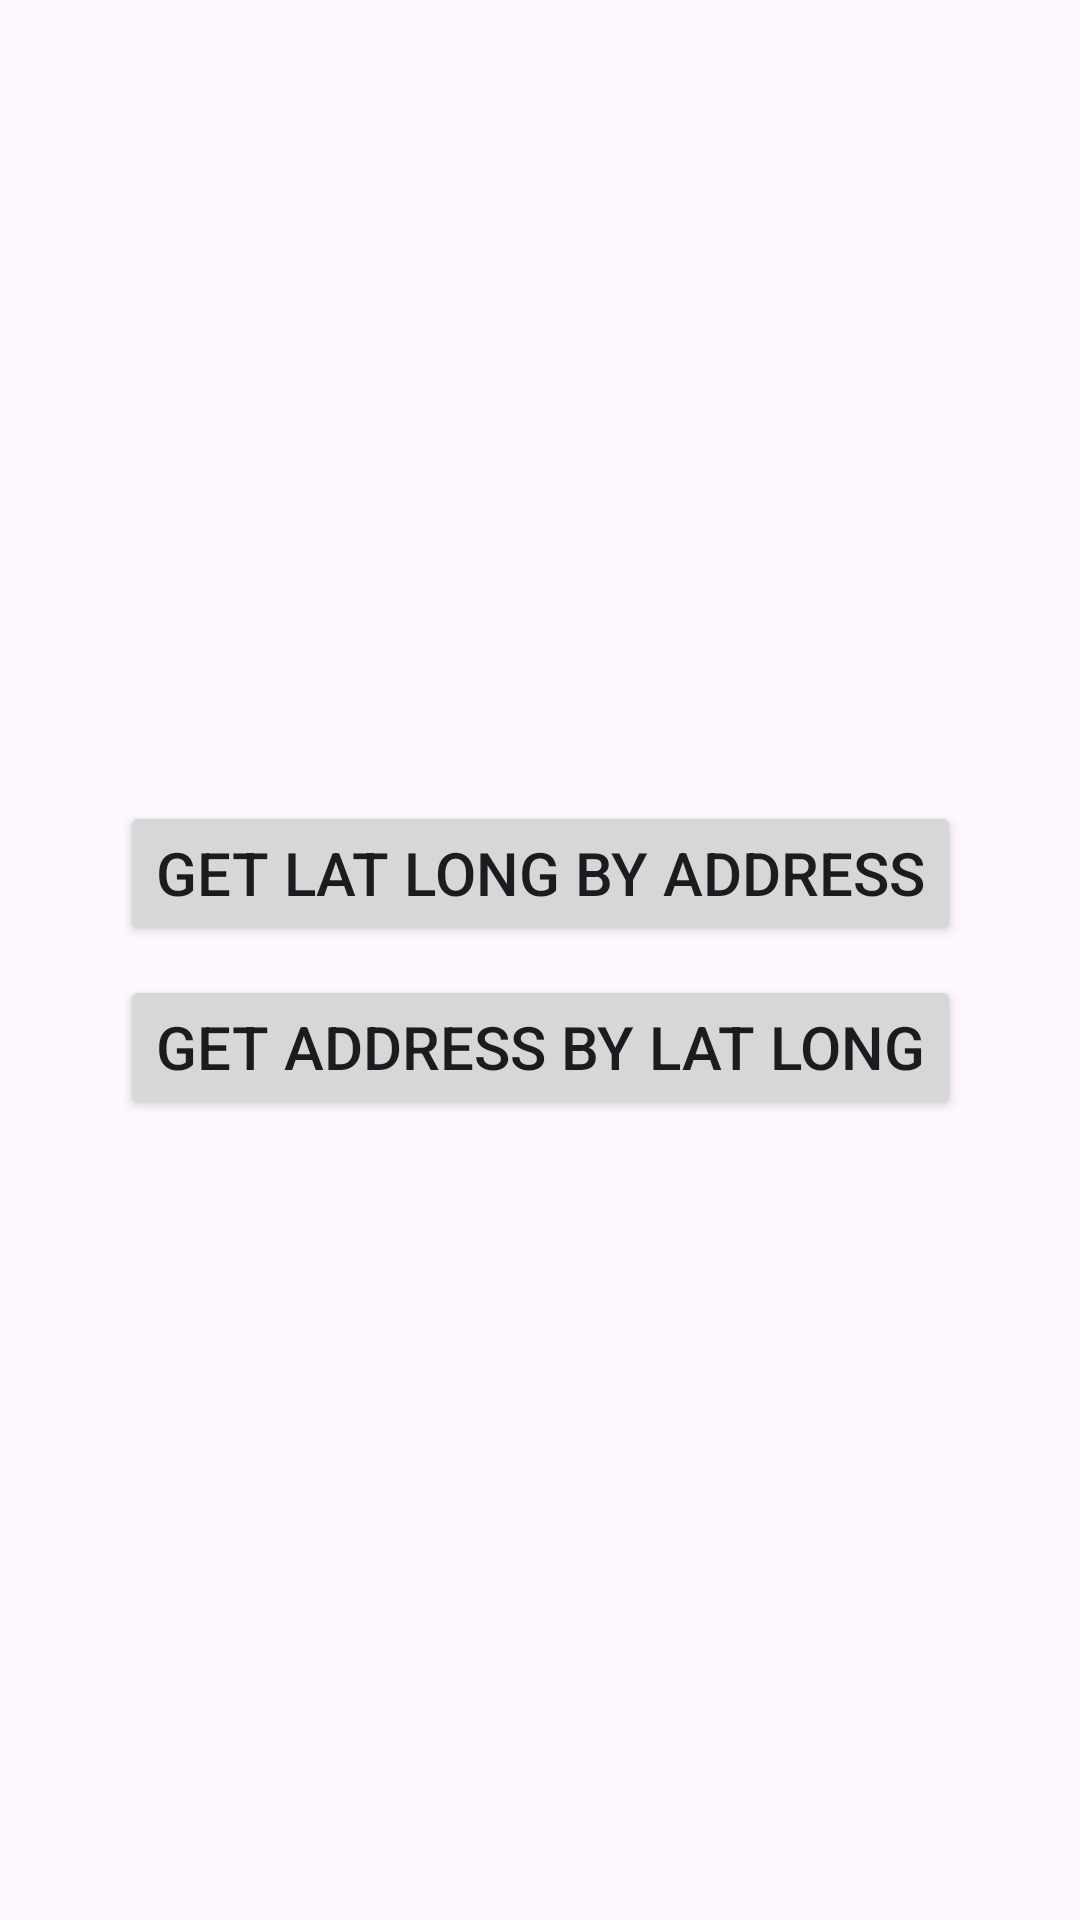

Write the Android layout XML for this screen, with the resource values it uses.
<!-- AndroidManifest.xml: application theme Theme.ReverseGeocoding -->
<!-- res/layout/activity_main.xml -->
<?xml version="1.0" encoding="utf-8"?>
<androidx.constraintlayout.widget.ConstraintLayout xmlns:android="http://schemas.android.com/apk/res/android"
    xmlns:app="http://schemas.android.com/apk/res-auto"
    xmlns:tools="http://schemas.android.com/tools"
    android:layout_width="match_parent"
    android:layout_height="match_parent"
    tools:context=".MainActivity">


    <Button
        android:id="@+id/button_one"
        android:layout_width="wrap_content"
        android:layout_height="wrap_content"
        android:text="Get Lat Long by Address"
        android:textSize="20sp"
        app:layout_constraintBottom_toTopOf="@+id/button_two"
        app:layout_constraintEnd_toEndOf="parent"
        app:layout_constraintHorizontal_bias="0.5"
        app:layout_constraintStart_toStartOf="parent"
        app:layout_constraintTop_toTopOf="parent"
        app:layout_constraintVertical_chainStyle="packed" />

    <Button
        android:id="@+id/button_two"
        android:layout_width="wrap_content"
        android:layout_height="wrap_content"
        android:layout_marginTop="10dp"
        android:text="Get Address by Lat Long"
        android:textSize="20sp"
        app:layout_constraintBottom_toBottomOf="parent"
        app:layout_constraintEnd_toEndOf="parent"
        app:layout_constraintHorizontal_bias="0.5"
        app:layout_constraintStart_toStartOf="parent"
        app:layout_constraintTop_toBottomOf="@+id/button_one" />

</androidx.constraintlayout.widget.ConstraintLayout>
<!-- resources referenced by this layout -->
<resources>
  <style name="Theme.ReverseGeocoding" parent="Base.Theme.ReverseGeocoding" />
  <style name="Base.Theme.ReverseGeocoding" parent="Theme.Material3.DayNight.NoActionBar">
          
          
      </style>
</resources>
